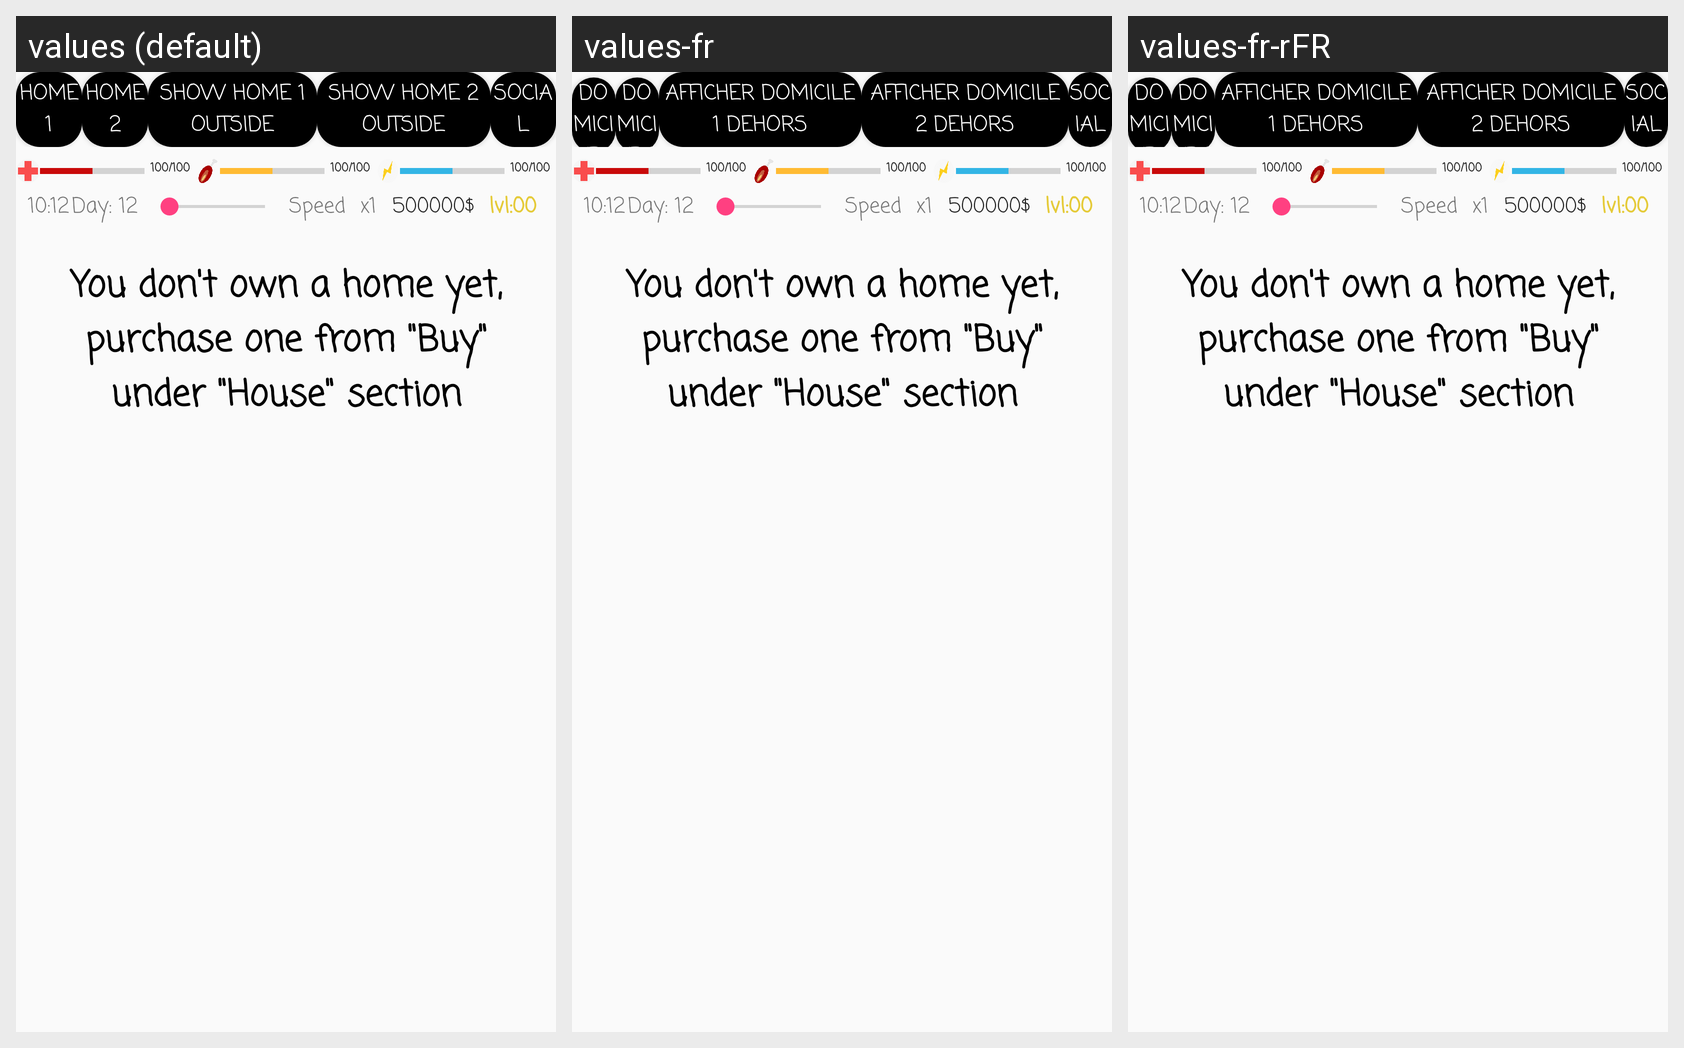

The same Android screen rendered under several of its app's locales, left to right. List the strings drawn on it with the default value and each locale's translation.
Android screen res/layout/activity_home.xml rendered under 3 locales, left to right: values (default), values-fr, values-fr-rFR. Device: Nexus 5 (rendered at 1080×1920; each locale shown at half size, 540×960, under a caption strip naming it); theme AppTheme.
Strings drawn on this screen, with the default value and each locale's value (text and hints the layout hard-codes, and strings that could not be matched under every locale, appear in the picture but are not listed):

Home_one
  values: Home 1
  values-fr: Domicile 1
  values-fr-rFR: Domicile 1  [from values-fr]

home_two
  values: Home 2
  values-fr: Domicile 2
  values-fr-rFR: Domicile 2  [from values-fr]

home_one_outside
  values: Show home 1 outside
  values-fr: Afficher domicile 1 dehors
  values-fr-rFR: Afficher domicile 1 dehors  [from values-fr]

home_two_outside
  values: Show home 2 outside
  values-fr: Afficher domicile 2 dehors
  values-fr-rFR: Afficher domicile 2 dehors  [from values-fr]

social
  values: Social
  values-fr: Social
  values-fr-rFR: Social  [from values-fr]
